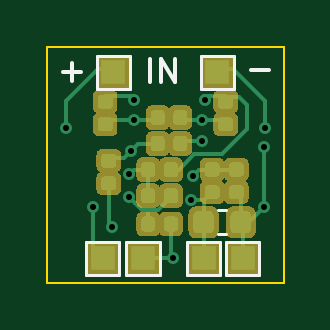
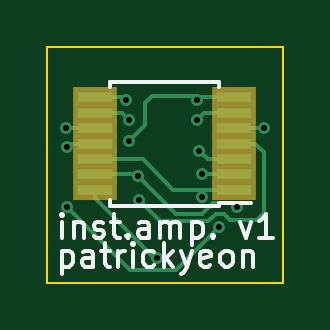
Circuit board: 8 layer files. Board 10.0 x 10.0 mm.
- bottom_copper: instrumentationamp-B.Cu.gbr (5688 bytes)
- bottom_mask: instrumentationamp-B.Mask.gbr (965 bytes)
- bottom_silk: instrumentationamp-B.SilkS.gbr (6552 bytes)
- outline: instrumentationamp-Edge.Cuts.gbr (739 bytes)
- top_copper: instrumentationamp-F.Cu.gbr (47716 bytes)
- top_mask: instrumentationamp-F.Mask.gbr (40783 bytes)
- top_silk: instrumentationamp-F.SilkS.gbr (2334 bytes)
- drill: instrumentationamp-PTH.drl (432 bytes)

=== bottom_copper: instrumentationamp-B.Cu.gbr ===
G04 #@! TF.GenerationSoftware,KiCad,Pcbnew,5.0.0-fee4fd1~65~ubuntu17.10.1*
G04 #@! TF.CreationDate,2018-10-24T15:11:59-07:00*
G04 #@! TF.ProjectId,instrumentationamp,696E737472756D656E746174696F6E61,rev?*
G04 #@! TF.SameCoordinates,Original*
G04 #@! TF.FileFunction,Copper,L2,Bot,Signal*
G04 #@! TF.FilePolarity,Positive*
%FSLAX46Y46*%
G04 Gerber Fmt 4.6, Leading zero omitted, Abs format (unit mm)*
G04 Created by KiCad (PCBNEW 5.0.0-fee4fd1~65~ubuntu17.10.1) date Wed Oct 24 15:11:59 2018*
%MOMM*%
%LPD*%
G01*
G04 APERTURE LIST*
G04 #@! TA.AperFunction,SMDPad,CuDef*
%ADD10R,1.450000X0.450000*%
G04 #@! TD*
G04 #@! TA.AperFunction,ViaPad*
%ADD11C,0.508000*%
G04 #@! TD*
G04 #@! TA.AperFunction,Conductor*
%ADD12C,0.152400*%
G04 #@! TD*
G04 APERTURE END LIST*
D10*
G04 #@! TO.P,U1,1*
G04 #@! TO.N,Net-(R10-Pad2)*
X105425001Y-74345001D03*
G04 #@! TO.P,U1,2*
G04 #@! TO.N,Net-(R4-Pad1)*
X105425001Y-73695001D03*
G04 #@! TO.P,U1,3*
G04 #@! TO.N,Net-(R5-Pad1)*
X105425001Y-73045001D03*
G04 #@! TO.P,U1,4*
G04 #@! TO.N,VCC*
X105425001Y-72395001D03*
G04 #@! TO.P,U1,5*
G04 #@! TO.N,Net-(TP2-Pad1)*
X105425001Y-71745001D03*
G04 #@! TO.P,U1,6*
G04 #@! TO.N,Net-(R1-Pad2)*
X105425001Y-71095001D03*
G04 #@! TO.P,U1,7*
G04 #@! TO.N,Net-(R3-Pad1)*
X105425001Y-70445001D03*
G04 #@! TO.P,U1,8*
G04 #@! TO.N,Net-(R2-Pad2)*
X111325001Y-70445001D03*
G04 #@! TO.P,U1,9*
G04 #@! TO.N,Net-(R1-Pad1)*
X111325001Y-71095001D03*
G04 #@! TO.P,U1,10*
G04 #@! TO.N,Net-(TP1-Pad1)*
X111325001Y-71745001D03*
G04 #@! TO.P,U1,11*
G04 #@! TO.N,GND*
X111325001Y-72395001D03*
G04 #@! TO.P,U1,12*
G04 #@! TO.N,Net-(R10-Pad2)*
X111325001Y-73045001D03*
G04 #@! TO.P,U1,13*
G04 #@! TO.N,Net-(R8-Pad1)*
X111325001Y-73695001D03*
G04 #@! TO.P,U1,14*
G04 #@! TO.N,/vout*
X111325001Y-74345001D03*
G04 #@! TD*
D11*
G04 #@! TO.N,VCC*
X109450000Y-74800000D03*
G04 #@! TO.N,GND*
X112525000Y-72525000D03*
X112525000Y-75075000D03*
X106075000Y-75950000D03*
G04 #@! TO.N,Net-(R1-Pad1)*
X109900000Y-71380000D03*
G04 #@! TO.N,Net-(R1-Pad2)*
X107000000Y-71380000D03*
G04 #@! TO.N,Net-(R2-Pad2)*
X110025000Y-70550000D03*
G04 #@! TO.N,Net-(R3-Pad1)*
X109900000Y-72300000D03*
X107000000Y-70550000D03*
G04 #@! TO.N,Net-(R4-Pad1)*
X106800000Y-73700000D03*
G04 #@! TO.N,Net-(R5-Pad1)*
X106900000Y-72700000D03*
G04 #@! TO.N,Net-(R8-Pad1)*
X109500000Y-73750000D03*
X105300000Y-75075000D03*
G04 #@! TO.N,Net-(TP1-Pad1)*
X112549994Y-71725000D03*
G04 #@! TO.N,Net-(TP2-Pad1)*
X104150000Y-71725000D03*
G04 #@! TO.N,/vout*
X108674994Y-77225000D03*
G04 #@! TO.N,Net-(R10-Pad2)*
X106809414Y-74661434D03*
G04 #@! TD*
D12*
G04 #@! TO.N,VCC*
X109196001Y-75053999D02*
X109450000Y-74800000D01*
X106517399Y-75667399D02*
X108582601Y-75667399D01*
X106217399Y-75367399D02*
X106517399Y-75667399D01*
X105843351Y-75367399D02*
X106217399Y-75367399D01*
X108582601Y-75667399D02*
X109196001Y-75053999D01*
X104175000Y-72767602D02*
X104175000Y-75350000D01*
X104547601Y-72395001D02*
X104175000Y-72767602D01*
X104175000Y-75350000D02*
X104443351Y-75618351D01*
X105592399Y-75618351D02*
X105843351Y-75367399D01*
X105425001Y-72395001D02*
X104547601Y-72395001D01*
X104443351Y-75618351D02*
X105592399Y-75618351D01*
G04 #@! TO.N,GND*
X112395001Y-72395001D02*
X112525000Y-72525000D01*
X111325001Y-72395001D02*
X112395001Y-72395001D01*
X106328999Y-76203999D02*
X106075000Y-75950000D01*
X109842399Y-77757601D02*
X107882601Y-77757601D01*
X112525000Y-75075000D02*
X109842399Y-77757601D01*
X107882601Y-77757601D02*
X106328999Y-76203999D01*
G04 #@! TO.N,Net-(R1-Pad1)*
X111325001Y-71095001D02*
X110184999Y-71095001D01*
X110184999Y-71095001D02*
X109900000Y-71380000D01*
G04 #@! TO.N,Net-(R1-Pad2)*
X105425001Y-71095001D02*
X106715001Y-71095001D01*
X106715001Y-71095001D02*
X107000000Y-71380000D01*
G04 #@! TO.N,Net-(R2-Pad2)*
X111325001Y-70445001D02*
X110045001Y-70445001D01*
X110045001Y-70445001D02*
X110000000Y-70400000D01*
G04 #@! TO.N,Net-(R3-Pad1)*
X107000000Y-70400000D02*
X108900000Y-70400000D01*
X109200000Y-71600000D02*
X109900000Y-72300000D01*
X106954999Y-70445001D02*
X107000000Y-70400000D01*
X105425001Y-70445001D02*
X106954999Y-70445001D01*
X109200000Y-70700000D02*
X109200000Y-71600000D01*
X108900000Y-70400000D02*
X109200000Y-70700000D01*
G04 #@! TO.N,Net-(R4-Pad1)*
X105425001Y-73695001D02*
X106795001Y-73695001D01*
X106795001Y-73695001D02*
X106800000Y-73700000D01*
G04 #@! TO.N,Net-(R5-Pad1)*
X106554999Y-73045001D02*
X105425001Y-73045001D01*
X106900000Y-72700000D02*
X106554999Y-73045001D01*
G04 #@! TO.N,Net-(R10-Pad2)*
X111325001Y-73045001D02*
X109300000Y-73045001D01*
G04 #@! TO.N,Net-(R8-Pad1)*
X111325001Y-73695001D02*
X109554999Y-73695001D01*
X109554999Y-73695001D02*
X109500000Y-73750000D01*
X105450000Y-74925000D02*
X105300000Y-75075000D01*
X106345317Y-74925000D02*
X105450000Y-74925000D01*
X109500000Y-73750000D02*
X107887412Y-75362588D01*
X106782905Y-75362588D02*
X106345317Y-74925000D01*
X107887412Y-75362588D02*
X106782905Y-75362588D01*
G04 #@! TO.N,Net-(TP1-Pad1)*
X111325001Y-71745001D02*
X112529993Y-71745001D01*
X112529993Y-71745001D02*
X112549994Y-71725000D01*
G04 #@! TO.N,Net-(TP2-Pad1)*
X105425001Y-71745001D02*
X104170001Y-71745001D01*
X104170001Y-71745001D02*
X104150000Y-71725000D01*
G04 #@! TO.N,/vout*
X111325001Y-74345001D02*
X111325001Y-74722401D01*
X111325001Y-74722401D02*
X108822402Y-77225000D01*
X108822402Y-77225000D02*
X108674994Y-77225000D01*
G04 #@! TO.N,Net-(R10-Pad2)*
X109300000Y-73045001D02*
X108000000Y-74345001D01*
X106302401Y-74345001D02*
X105425001Y-74345001D01*
X106800000Y-74345001D02*
X106302401Y-74345001D01*
X108000000Y-74345001D02*
X106800000Y-74345001D01*
X106800000Y-74345001D02*
X106765789Y-74379212D01*
X106765789Y-74617809D02*
X106809414Y-74661434D01*
X106765789Y-74379212D02*
X106765789Y-74617809D01*
G04 #@! TD*
M02*

=== bottom_mask: instrumentationamp-B.Mask.gbr ===
G04 #@! TF.GenerationSoftware,KiCad,Pcbnew,5.0.0-fee4fd1~65~ubuntu17.10.1*
G04 #@! TF.CreationDate,2018-10-24T15:11:59-07:00*
G04 #@! TF.ProjectId,instrumentationamp,696E737472756D656E746174696F6E61,rev?*
G04 #@! TF.SameCoordinates,Original*
G04 #@! TF.FileFunction,Soldermask,Bot*
G04 #@! TF.FilePolarity,Negative*
%FSLAX46Y46*%
G04 Gerber Fmt 4.6, Leading zero omitted, Abs format (unit mm)*
G04 Created by KiCad (PCBNEW 5.0.0-fee4fd1~65~ubuntu17.10.1) date Wed Oct 24 15:11:59 2018*
%MOMM*%
%LPD*%
G01*
G04 APERTURE LIST*
%ADD10R,1.850000X0.850000*%
G04 APERTURE END LIST*
D10*
G04 #@! TO.C,U1*
X105425001Y-74345001D03*
X105425001Y-73695001D03*
X105425001Y-73045001D03*
X105425001Y-72395001D03*
X105425001Y-71745001D03*
X105425001Y-71095001D03*
X105425001Y-70445001D03*
X111325001Y-70445001D03*
X111325001Y-71095001D03*
X111325001Y-71745001D03*
X111325001Y-72395001D03*
X111325001Y-73045001D03*
X111325001Y-73695001D03*
X111325001Y-74345001D03*
G04 #@! TD*
M02*

=== bottom_silk: instrumentationamp-B.SilkS.gbr ===
G04 #@! TF.GenerationSoftware,KiCad,Pcbnew,5.0.0-fee4fd1~65~ubuntu17.10.1*
G04 #@! TF.CreationDate,2018-10-24T15:11:59-07:00*
G04 #@! TF.ProjectId,instrumentationamp,696E737472756D656E746174696F6E61,rev?*
G04 #@! TF.SameCoordinates,Original*
G04 #@! TF.FileFunction,Legend,Bot*
G04 #@! TF.FilePolarity,Positive*
%FSLAX46Y46*%
G04 Gerber Fmt 4.6, Leading zero omitted, Abs format (unit mm)*
G04 Created by KiCad (PCBNEW 5.0.0-fee4fd1~65~ubuntu17.10.1) date Wed Oct 24 15:11:59 2018*
%MOMM*%
%LPD*%
G01*
G04 APERTURE LIST*
%ADD10C,0.150000*%
G04 APERTURE END LIST*
D10*
X112703571Y-76377380D02*
X112703571Y-75710714D01*
X112703571Y-75377380D02*
X112751190Y-75425000D01*
X112703571Y-75472619D01*
X112655952Y-75425000D01*
X112703571Y-75377380D01*
X112703571Y-75472619D01*
X112227380Y-75710714D02*
X112227380Y-76377380D01*
X112227380Y-75805952D02*
X112179761Y-75758333D01*
X112084523Y-75710714D01*
X111941666Y-75710714D01*
X111846428Y-75758333D01*
X111798809Y-75853571D01*
X111798809Y-76377380D01*
X111370238Y-76329761D02*
X111275000Y-76377380D01*
X111084523Y-76377380D01*
X110989285Y-76329761D01*
X110941666Y-76234523D01*
X110941666Y-76186904D01*
X110989285Y-76091666D01*
X111084523Y-76044047D01*
X111227380Y-76044047D01*
X111322619Y-75996428D01*
X111370238Y-75901190D01*
X111370238Y-75853571D01*
X111322619Y-75758333D01*
X111227380Y-75710714D01*
X111084523Y-75710714D01*
X110989285Y-75758333D01*
X110655952Y-75710714D02*
X110275000Y-75710714D01*
X110513095Y-75377380D02*
X110513095Y-76234523D01*
X110465476Y-76329761D01*
X110370238Y-76377380D01*
X110275000Y-76377380D01*
X109941666Y-76282142D02*
X109894047Y-76329761D01*
X109941666Y-76377380D01*
X109989285Y-76329761D01*
X109941666Y-76282142D01*
X109941666Y-76377380D01*
X109036904Y-76377380D02*
X109036904Y-75853571D01*
X109084523Y-75758333D01*
X109179761Y-75710714D01*
X109370238Y-75710714D01*
X109465476Y-75758333D01*
X109036904Y-76329761D02*
X109132142Y-76377380D01*
X109370238Y-76377380D01*
X109465476Y-76329761D01*
X109513095Y-76234523D01*
X109513095Y-76139285D01*
X109465476Y-76044047D01*
X109370238Y-75996428D01*
X109132142Y-75996428D01*
X109036904Y-75948809D01*
X108560714Y-76377380D02*
X108560714Y-75710714D01*
X108560714Y-75805952D02*
X108513095Y-75758333D01*
X108417857Y-75710714D01*
X108275000Y-75710714D01*
X108179761Y-75758333D01*
X108132142Y-75853571D01*
X108132142Y-76377380D01*
X108132142Y-75853571D02*
X108084523Y-75758333D01*
X107989285Y-75710714D01*
X107846428Y-75710714D01*
X107751190Y-75758333D01*
X107703571Y-75853571D01*
X107703571Y-76377380D01*
X107227380Y-75710714D02*
X107227380Y-76710714D01*
X107227380Y-75758333D02*
X107132142Y-75710714D01*
X106941666Y-75710714D01*
X106846428Y-75758333D01*
X106798809Y-75805952D01*
X106751190Y-75901190D01*
X106751190Y-76186904D01*
X106798809Y-76282142D01*
X106846428Y-76329761D01*
X106941666Y-76377380D01*
X107132142Y-76377380D01*
X107227380Y-76329761D01*
X106322619Y-76282142D02*
X106275000Y-76329761D01*
X106322619Y-76377380D01*
X106370238Y-76329761D01*
X106322619Y-76282142D01*
X106322619Y-76377380D01*
X105179761Y-75710714D02*
X104941666Y-76377380D01*
X104703571Y-75710714D01*
X103798809Y-76377380D02*
X104370238Y-76377380D01*
X104084523Y-76377380D02*
X104084523Y-75377380D01*
X104179761Y-75520238D01*
X104275000Y-75615476D01*
X104370238Y-75663095D01*
X112722619Y-76935714D02*
X112722619Y-77935714D01*
X112722619Y-76983333D02*
X112627380Y-76935714D01*
X112436904Y-76935714D01*
X112341666Y-76983333D01*
X112294047Y-77030952D01*
X112246428Y-77126190D01*
X112246428Y-77411904D01*
X112294047Y-77507142D01*
X112341666Y-77554761D01*
X112436904Y-77602380D01*
X112627380Y-77602380D01*
X112722619Y-77554761D01*
X111389285Y-77602380D02*
X111389285Y-77078571D01*
X111436904Y-76983333D01*
X111532142Y-76935714D01*
X111722619Y-76935714D01*
X111817857Y-76983333D01*
X111389285Y-77554761D02*
X111484523Y-77602380D01*
X111722619Y-77602380D01*
X111817857Y-77554761D01*
X111865476Y-77459523D01*
X111865476Y-77364285D01*
X111817857Y-77269047D01*
X111722619Y-77221428D01*
X111484523Y-77221428D01*
X111389285Y-77173809D01*
X111055952Y-76935714D02*
X110675000Y-76935714D01*
X110913095Y-76602380D02*
X110913095Y-77459523D01*
X110865476Y-77554761D01*
X110770238Y-77602380D01*
X110675000Y-77602380D01*
X110341666Y-77602380D02*
X110341666Y-76935714D01*
X110341666Y-77126190D02*
X110294047Y-77030952D01*
X110246428Y-76983333D01*
X110151190Y-76935714D01*
X110055952Y-76935714D01*
X109722619Y-77602380D02*
X109722619Y-76935714D01*
X109722619Y-76602380D02*
X109770238Y-76650000D01*
X109722619Y-76697619D01*
X109675000Y-76650000D01*
X109722619Y-76602380D01*
X109722619Y-76697619D01*
X108817857Y-77554761D02*
X108913095Y-77602380D01*
X109103571Y-77602380D01*
X109198809Y-77554761D01*
X109246428Y-77507142D01*
X109294047Y-77411904D01*
X109294047Y-77126190D01*
X109246428Y-77030952D01*
X109198809Y-76983333D01*
X109103571Y-76935714D01*
X108913095Y-76935714D01*
X108817857Y-76983333D01*
X108389285Y-77602380D02*
X108389285Y-76602380D01*
X108294047Y-77221428D02*
X108008333Y-77602380D01*
X108008333Y-76935714D02*
X108389285Y-77316666D01*
X107675000Y-76935714D02*
X107436904Y-77602380D01*
X107198809Y-76935714D02*
X107436904Y-77602380D01*
X107532142Y-77840476D01*
X107579761Y-77888095D01*
X107675000Y-77935714D01*
X106436904Y-77554761D02*
X106532142Y-77602380D01*
X106722619Y-77602380D01*
X106817857Y-77554761D01*
X106865476Y-77459523D01*
X106865476Y-77078571D01*
X106817857Y-76983333D01*
X106722619Y-76935714D01*
X106532142Y-76935714D01*
X106436904Y-76983333D01*
X106389285Y-77078571D01*
X106389285Y-77173809D01*
X106865476Y-77269047D01*
X105817857Y-77602380D02*
X105913095Y-77554761D01*
X105960714Y-77507142D01*
X106008333Y-77411904D01*
X106008333Y-77126190D01*
X105960714Y-77030952D01*
X105913095Y-76983333D01*
X105817857Y-76935714D01*
X105675000Y-76935714D01*
X105579761Y-76983333D01*
X105532142Y-77030952D01*
X105484523Y-77126190D01*
X105484523Y-77411904D01*
X105532142Y-77507142D01*
X105579761Y-77554761D01*
X105675000Y-77602380D01*
X105817857Y-77602380D01*
X105055952Y-76935714D02*
X105055952Y-77602380D01*
X105055952Y-77030952D02*
X105008333Y-76983333D01*
X104913095Y-76935714D01*
X104770238Y-76935714D01*
X104675000Y-76983333D01*
X104627380Y-77078571D01*
X104627380Y-77602380D01*
G04 #@! TO.C,U1*
X106050001Y-75020001D02*
X106050001Y-74895001D01*
X110700001Y-75020001D02*
X110700001Y-74795001D01*
X110700001Y-69770001D02*
X110700001Y-69995001D01*
X106050001Y-69770001D02*
X106050001Y-69995001D01*
X106050001Y-75020001D02*
X110700001Y-75020001D01*
X106050001Y-69770001D02*
X110700001Y-69770001D01*
X106050001Y-74895001D02*
X104700001Y-74895001D01*
G04 #@! TD*
M02*

=== outline: instrumentationamp-Edge.Cuts.gbr ===
G04 #@! TF.GenerationSoftware,KiCad,Pcbnew,5.0.0-fee4fd1~65~ubuntu17.10.1*
G04 #@! TF.CreationDate,2018-10-24T15:11:59-07:00*
G04 #@! TF.ProjectId,instrumentationamp,696E737472756D656E746174696F6E61,rev?*
G04 #@! TF.SameCoordinates,Original*
G04 #@! TF.FileFunction,Profile,NP*
%FSLAX46Y46*%
G04 Gerber Fmt 4.6, Leading zero omitted, Abs format (unit mm)*
G04 Created by KiCad (PCBNEW 5.0.0-fee4fd1~65~ubuntu17.10.1) date Wed Oct 24 15:11:59 2018*
%MOMM*%
%LPD*%
G01*
G04 APERTURE LIST*
%ADD10C,0.100000*%
G04 APERTURE END LIST*
D10*
X103350000Y-78300000D02*
X113350000Y-78300000D01*
X103350000Y-68300000D02*
X103350000Y-78300000D01*
X113350000Y-68300000D02*
X103350000Y-68300000D01*
X113350000Y-78300000D02*
X113350000Y-68300000D01*
M02*

=== top_copper: instrumentationamp-F.Cu.gbr (47716 bytes, source omitted) ===
=== top_mask: instrumentationamp-F.Mask.gbr (40783 bytes, source omitted) ===
=== top_silk: instrumentationamp-F.SilkS.gbr ===
G04 #@! TF.GenerationSoftware,KiCad,Pcbnew,5.0.0-fee4fd1~65~ubuntu17.10.1*
G04 #@! TF.CreationDate,2018-10-24T15:11:59-07:00*
G04 #@! TF.ProjectId,instrumentationamp,696E737472756D656E746174696F6E61,rev?*
G04 #@! TF.SameCoordinates,Original*
G04 #@! TF.FileFunction,Legend,Top*
G04 #@! TF.FilePolarity,Positive*
%FSLAX46Y46*%
G04 Gerber Fmt 4.6, Leading zero omitted, Abs format (unit mm)*
G04 Created by KiCad (PCBNEW 5.0.0-fee4fd1~65~ubuntu17.10.1) date Wed Oct 24 15:11:59 2018*
%MOMM*%
%LPD*%
G01*
G04 APERTURE LIST*
%ADD10C,0.150000*%
%ADD11C,0.120000*%
G04 APERTURE END LIST*
D10*
X111969047Y-69271428D02*
X112730952Y-69271428D01*
X104019047Y-69346428D02*
X104780952Y-69346428D01*
X104400000Y-69727380D02*
X104400000Y-68965476D01*
X107701190Y-69802380D02*
X107701190Y-68802380D01*
X108177380Y-69802380D02*
X108177380Y-68802380D01*
X108748809Y-69802380D01*
X108748809Y-68802380D01*
D11*
G04 #@! TO.C,C1*
X110587221Y-75215000D02*
X110912779Y-75215000D01*
X110587221Y-76235000D02*
X110912779Y-76235000D01*
G04 #@! TO.C,TP1*
X109850000Y-68675000D02*
X111250000Y-68675000D01*
X111250000Y-68675000D02*
X111250000Y-70075000D01*
X111250000Y-70075000D02*
X109850000Y-70075000D01*
X109850000Y-70075000D02*
X109850000Y-68675000D01*
G04 #@! TO.C,TP2*
X105450000Y-70075000D02*
X105450000Y-68675000D01*
X106850000Y-70075000D02*
X105450000Y-70075000D01*
X106850000Y-68675000D02*
X106850000Y-70075000D01*
X105450000Y-68675000D02*
X106850000Y-68675000D01*
G04 #@! TO.C,TP3*
X105000000Y-76550000D02*
X106400000Y-76550000D01*
X106400000Y-76550000D02*
X106400000Y-77950000D01*
X106400000Y-77950000D02*
X105000000Y-77950000D01*
X105000000Y-77950000D02*
X105000000Y-76550000D01*
G04 #@! TO.C,TP5*
X109275000Y-77950000D02*
X109275000Y-76550000D01*
X110675000Y-77950000D02*
X109275000Y-77950000D01*
X110675000Y-76550000D02*
X110675000Y-77950000D01*
X109275000Y-76550000D02*
X110675000Y-76550000D01*
G04 #@! TO.C,TP6*
X110925000Y-77950000D02*
X110925000Y-76550000D01*
X112325000Y-77950000D02*
X110925000Y-77950000D01*
X112325000Y-76550000D02*
X112325000Y-77950000D01*
X110925000Y-76550000D02*
X112325000Y-76550000D01*
G04 #@! TO.C,TP7*
X106700000Y-76550000D02*
X108100000Y-76550000D01*
X108100000Y-76550000D02*
X108100000Y-77950000D01*
X108100000Y-77950000D02*
X106700000Y-77950000D01*
X106700000Y-77950000D02*
X106700000Y-76550000D01*
G04 #@! TD*
M02*

=== drill: instrumentationamp-PTH.drl ===
M48
;DRILL file {KiCad 5.0.0-fee4fd1~65~ubuntu17.10.1} date Wed Oct 24 15:01:56 2018
;FORMAT={-:-/ absolute / metric / decimal}
FMAT,2
METRIC,TZ
T1C0.254
%
G90
G05
M71
T1
X104.15Y-71.725
X105.3Y-75.075
X106.075Y-75.95
X106.8Y-73.7
X106.809Y-74.661
X106.9Y-72.7
X107.Y-70.55
X107.Y-71.38
X108.675Y-77.225
X109.45Y-74.8
X109.5Y-73.75
X109.9Y-71.38
X109.9Y-72.3
X110.025Y-70.55
X112.525Y-72.525
X112.525Y-75.075
X112.55Y-71.725
T0
M30
